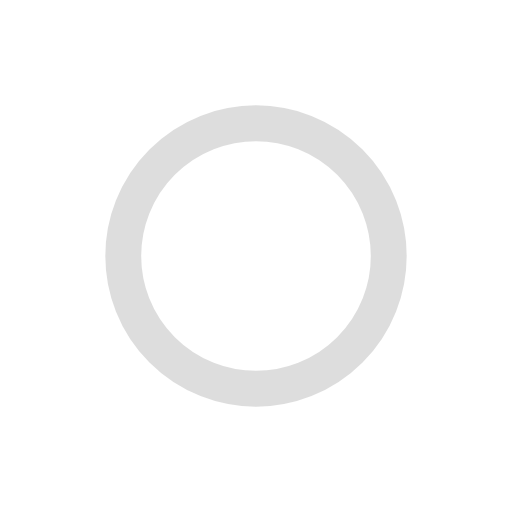
t = 0.00 s
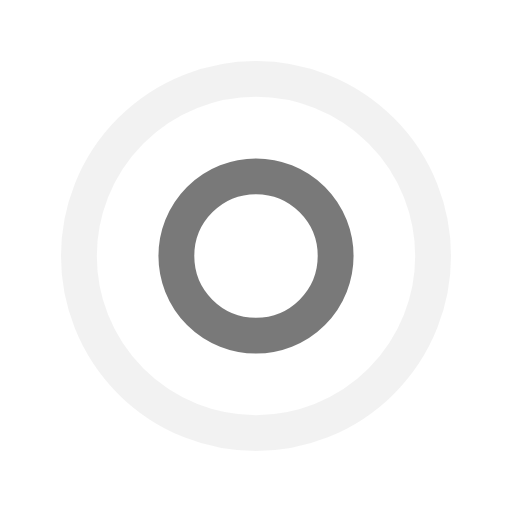
t = 0.25 s
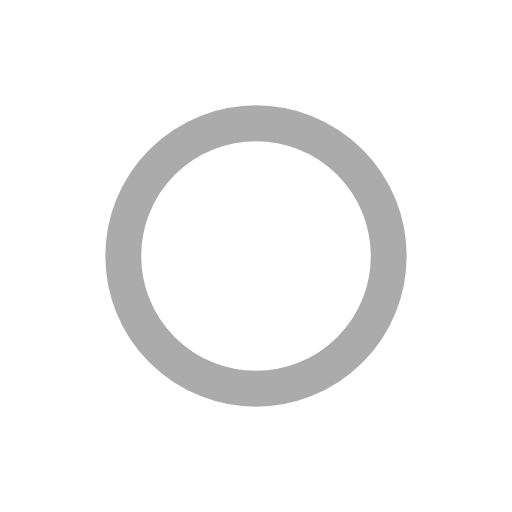
t = 0.50 s
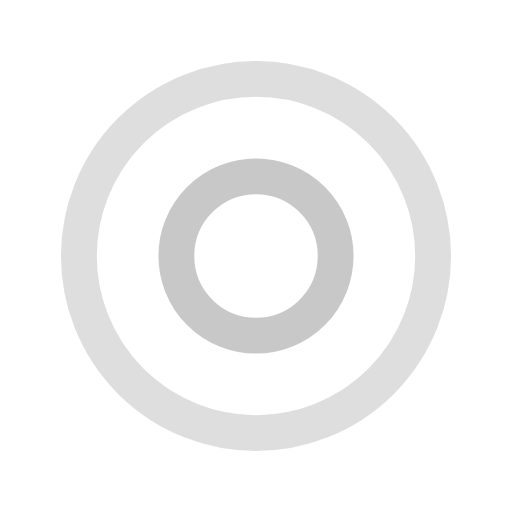
t = 0.75 s

The animated SVG that drew these frames (rendered in a browser with its animation timeline set to each time). Animation: 4 SMIL elements (animate=4); one cycle of 1.00 s, repeats indefinitely.

<?xml version="1.0" encoding="utf-8"?>
<svg xmlns="http://www.w3.org/2000/svg" xmlns:xlink="http://www.w3.org/1999/xlink" style="margin: auto; background: none; display: block; shape-rendering: auto;" width="41px" height="41px" viewBox="0 0 100 100" preserveAspectRatio="xMidYMid">
<circle cx="50" cy="50" r="31.3408" fill="none" stroke="#bbbbbb" stroke-width="7">
  <animate attributeName="r" repeatCount="indefinite" dur="1s" values="0;40" keyTimes="0;1" keySplines="0 0.2 0.8 1" calcMode="spline" begin="-0.5s"></animate>
  <animate attributeName="opacity" repeatCount="indefinite" dur="1s" values="1;0" keyTimes="0;1" keySplines="0.2 0 0.8 1" calcMode="spline" begin="-0.5s"></animate>
</circle>
<circle cx="50" cy="50" r="10.7537" fill="none" stroke="#595959" stroke-width="7">
  <animate attributeName="r" repeatCount="indefinite" dur="1s" values="0;40" keyTimes="0;1" keySplines="0 0.2 0.8 1" calcMode="spline"></animate>
  <animate attributeName="opacity" repeatCount="indefinite" dur="1s" values="1;0" keyTimes="0;1" keySplines="0.2 0 0.8 1" calcMode="spline"></animate>
</circle>
<!-- [ldio] generated by https://loading.io/ --></svg>
